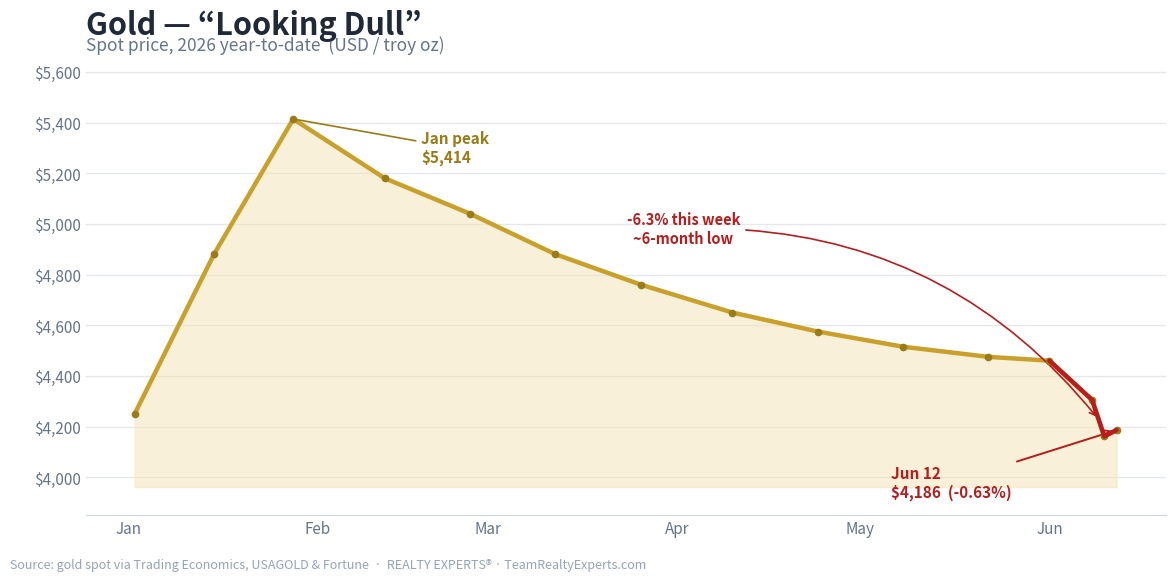

Recreate this plot in Python.
#!/usr/bin/env python3
"""
make-gold-chart.py  [out.png]

Renders the "Looking Dull" gold chart for the daily email: gold spot price,
2026 year-to-date. Inspired by the Market Briefs 06/12/26 "Looking Dull" story
(gold tumbled to a ~6-month low this week, down ~6.3%, even with inflation at a
3-year high, as traders bet the Fed could hike by December).

Illustrative YTD trajectory anchored on publicly reported spot levels:
  Jan 28 peak  $5,414  (JM Bullion)
  Jun 1        $4,460  (Fortune)
  Jun 10 low   $4,161  (USAGOLD daily report)
  Jun 12 today $4,186  (Trading Economics, -0.63% on the day)
Intermediate month points are smoothed estimates between those anchors.

No external deps beyond matplotlib (already used by mls-csv-to-images.py).
"""
import sys
from datetime import date
import matplotlib
matplotlib.use("Agg")
import matplotlib.pyplot as plt
import matplotlib.dates as mdates
from matplotlib.ticker import FuncFormatter

OUT = sys.argv[1] if len(sys.argv) > 1 else "gold-looking-dull-061226.png"

# (date, price USD/oz)
SERIES = [
    (date(2026, 1, 2),  4250),
    (date(2026, 1, 15), 4880),
    (date(2026, 1, 28), 5414),   # peak (sourced)
    (date(2026, 2, 12), 5180),
    (date(2026, 2, 26), 5040),
    (date(2026, 3, 12), 4880),
    (date(2026, 3, 26), 4760),
    (date(2026, 4, 10), 4650),
    (date(2026, 4, 24), 4575),
    (date(2026, 5, 8),  4515),
    (date(2026, 5, 22), 4475),
    (date(2026, 6, 1),  4460),   # (sourced)
    (date(2026, 6, 8),  4305),
    (date(2026, 6, 10), 4161),   # recent low (sourced)
    (date(2026, 6, 12), 4186),   # today (sourced)
]

xs = [d for d, _ in SERIES]
ys = [p for _, p in SERIES]

GOLD = "#C8A02A"        # line
GOLD_DK = "#9A7B16"     # markers / peak
GOLD_FILL = "#F4E5B8"   # area under curve
INK = "#1f2937"         # dark text
MUTED = "#64748b"
RED = "#b91c1c"

fig, ax = plt.subplots(figsize=(12, 6))
fig.patch.set_facecolor("white")
ax.set_facecolor("white")

# area + line
ax.fill_between(xs, ys, min(ys) - 200, color=GOLD_FILL, alpha=0.55, zorder=1)
ax.plot(xs, ys, color=GOLD, linewidth=3.2, zorder=3, solid_capstyle="round")
ax.plot(xs, ys, marker="o", linestyle="none", color=GOLD_DK,
        markersize=4.5, zorder=4)

# highlight the recent tumble segment (Jun 1 -> Jun 12) in red
tail_x = [d for d, _ in SERIES[-4:]]
tail_y = [p for _, p in SERIES[-4:]]
ax.plot(tail_x, tail_y, color=RED, linewidth=3.2, zorder=5, solid_capstyle="round")

# annotate peak
ax.annotate("Jan peak\n$5,414",
            xy=(date(2026, 1, 28), 5414), xytext=(date(2026, 2, 18), 5300),
            fontsize=11, fontweight="bold", color=GOLD_DK, ha="left", va="center",
            arrowprops=dict(arrowstyle="-", color=GOLD_DK, lw=1.2))

# annotate today
ax.annotate("Jun 12\n$4,186  (-0.63%)",
            xy=(date(2026, 6, 12), 4186), xytext=(date(2026, 5, 6), 3980),
            fontsize=11, fontweight="bold", color=RED, ha="left", va="center",
            arrowprops=dict(arrowstyle="->", color=RED, lw=1.4))

# "this week" callout
ax.annotate("-6.3% this week\n~6-month low",
            xy=(date(2026, 6, 9), 4230), xytext=(date(2026, 4, 2), 4980),
            fontsize=10.5, color=RED, ha="center", va="center", fontweight="bold",
            arrowprops=dict(arrowstyle="->", color=RED, lw=1.2,
                            connectionstyle="arc3,rad=-0.25"))

# titles
ax.set_title("Gold — “Looking Dull”", fontsize=22, fontweight="bold",
             color=INK, loc="left", pad=18)
ax.text(0.0, 1.02, "Spot price, 2026 year-to-date  (USD / troy oz)",
        transform=ax.transAxes, fontsize=12.5, color=MUTED, ha="left")

# axes cosmetics
ax.yaxis.set_major_formatter(FuncFormatter(lambda v, _: f"${v:,.0f}"))
ax.set_ylim(3850, 5650)
ax.xaxis.set_major_locator(mdates.MonthLocator())
ax.xaxis.set_major_formatter(mdates.DateFormatter("%b"))
ax.tick_params(axis="both", labelsize=11, colors=MUTED, length=0)
ax.grid(axis="y", color="#e5e7eb", linewidth=1.0)
ax.set_axisbelow(True)
for s in ("top", "right", "left"):
    ax.spines[s].set_visible(False)
ax.spines["bottom"].set_color("#cbd5e1")

# source footer
fig.text(0.012, 0.012,
         "Source: gold spot via Trading Economics, USAGOLD & Fortune  ·  "
         "REALTY EXPERTS® · TeamRealtyExperts.com",
         fontsize=9, color="#94a3b8", ha="left")

fig.subplots_adjust(left=0.075, right=0.975, top=0.86, bottom=0.10)
fig.savefig(OUT, dpi=150, facecolor="white")
plt.close(fig)
print("wrote", OUT)
